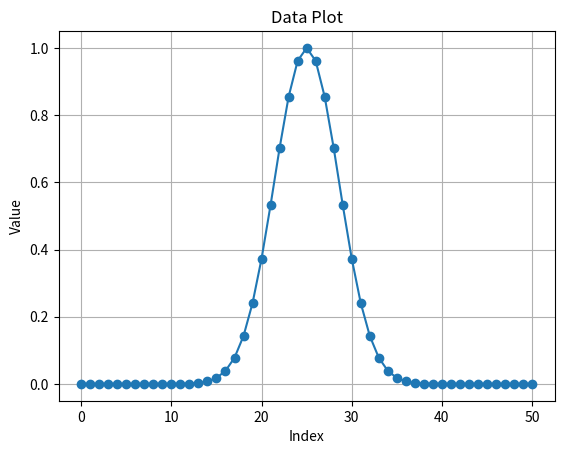

Generate this figure with matplotlib:
import matplotlib.pyplot as plt


def generate_pascal_row(n):
    """Generate the nth row of Pascal's triangle"""
    row = [1]
    for i in range(n):
        row.append(row[i] * (n - i) // (i + 1))
    return row

row = generate_pascal_row(50)
max_elem = max(row)
row = [e/max_elem for e in row]

# Plotting
plt.plot(row, marker='o')
plt.title("Data Plot")
plt.xlabel("Index")
plt.ylabel("Value")
plt.grid(True)
plt.show()
